Image classification data set "toyData" (cvjena/patchDiscovery on GitHub). Class labels (2): cows, sheep.

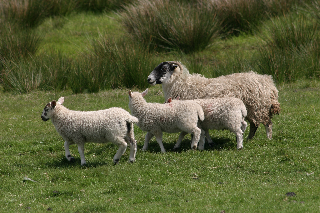
Label: sheep

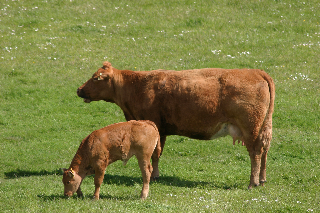
Label: cows

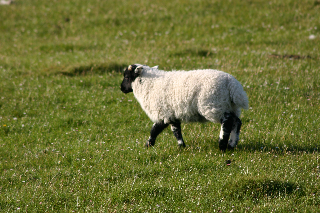
Label: sheep

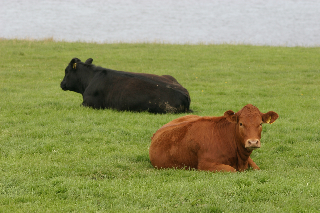
Label: cows
